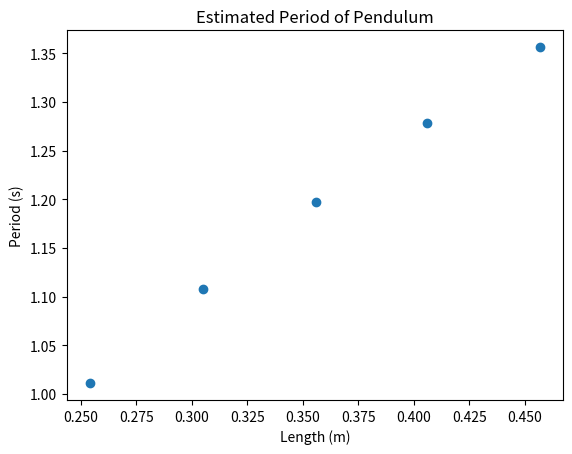

Python code for this plot:
import numpy as np
import matplotlib.pyplot as plt
list1 = [0.254,0.305,0.356,0.406,0.457]
array1=np.array(list1)
def period(array) :
    n = len(array1)
    for i in range(n):
      T = (2* np.pi) * np.sqrt(array[i]/9.81)
      array[i] = T
    return array 
print(period(array1))

x = list1
y = array1
plt.scatter(x, y,)
plt.title('Estimated Period of Pendulum')
plt.xlabel('Length (m)')
plt.ylabel('Period (s)')
plt.show()